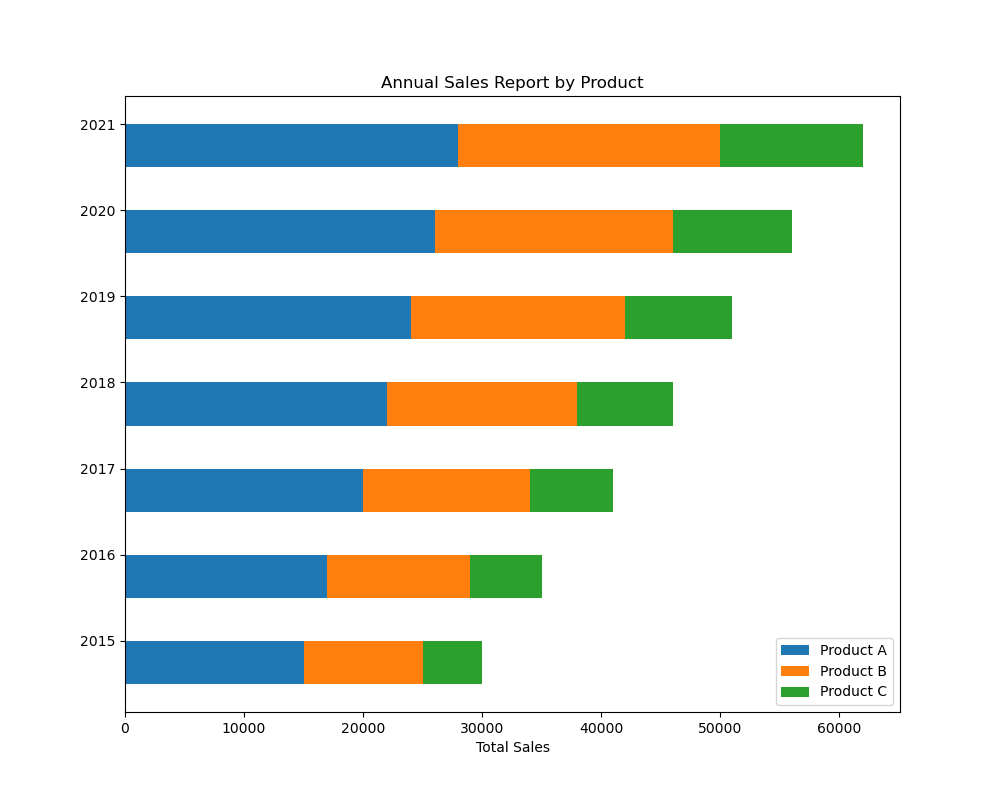

Values plotted in this chart, from the file beside it:
Year, Product A, Product B, Product C
2015, 15000, 10000, 5000
2016, 17000, 12000, 6000
2017, 20000, 14000, 7000
2018, 22000, 16000, 8000
2019, 24000, 18000, 9000
2020, 26000, 20000, 10000
2021, 28000, 22000, 12000
